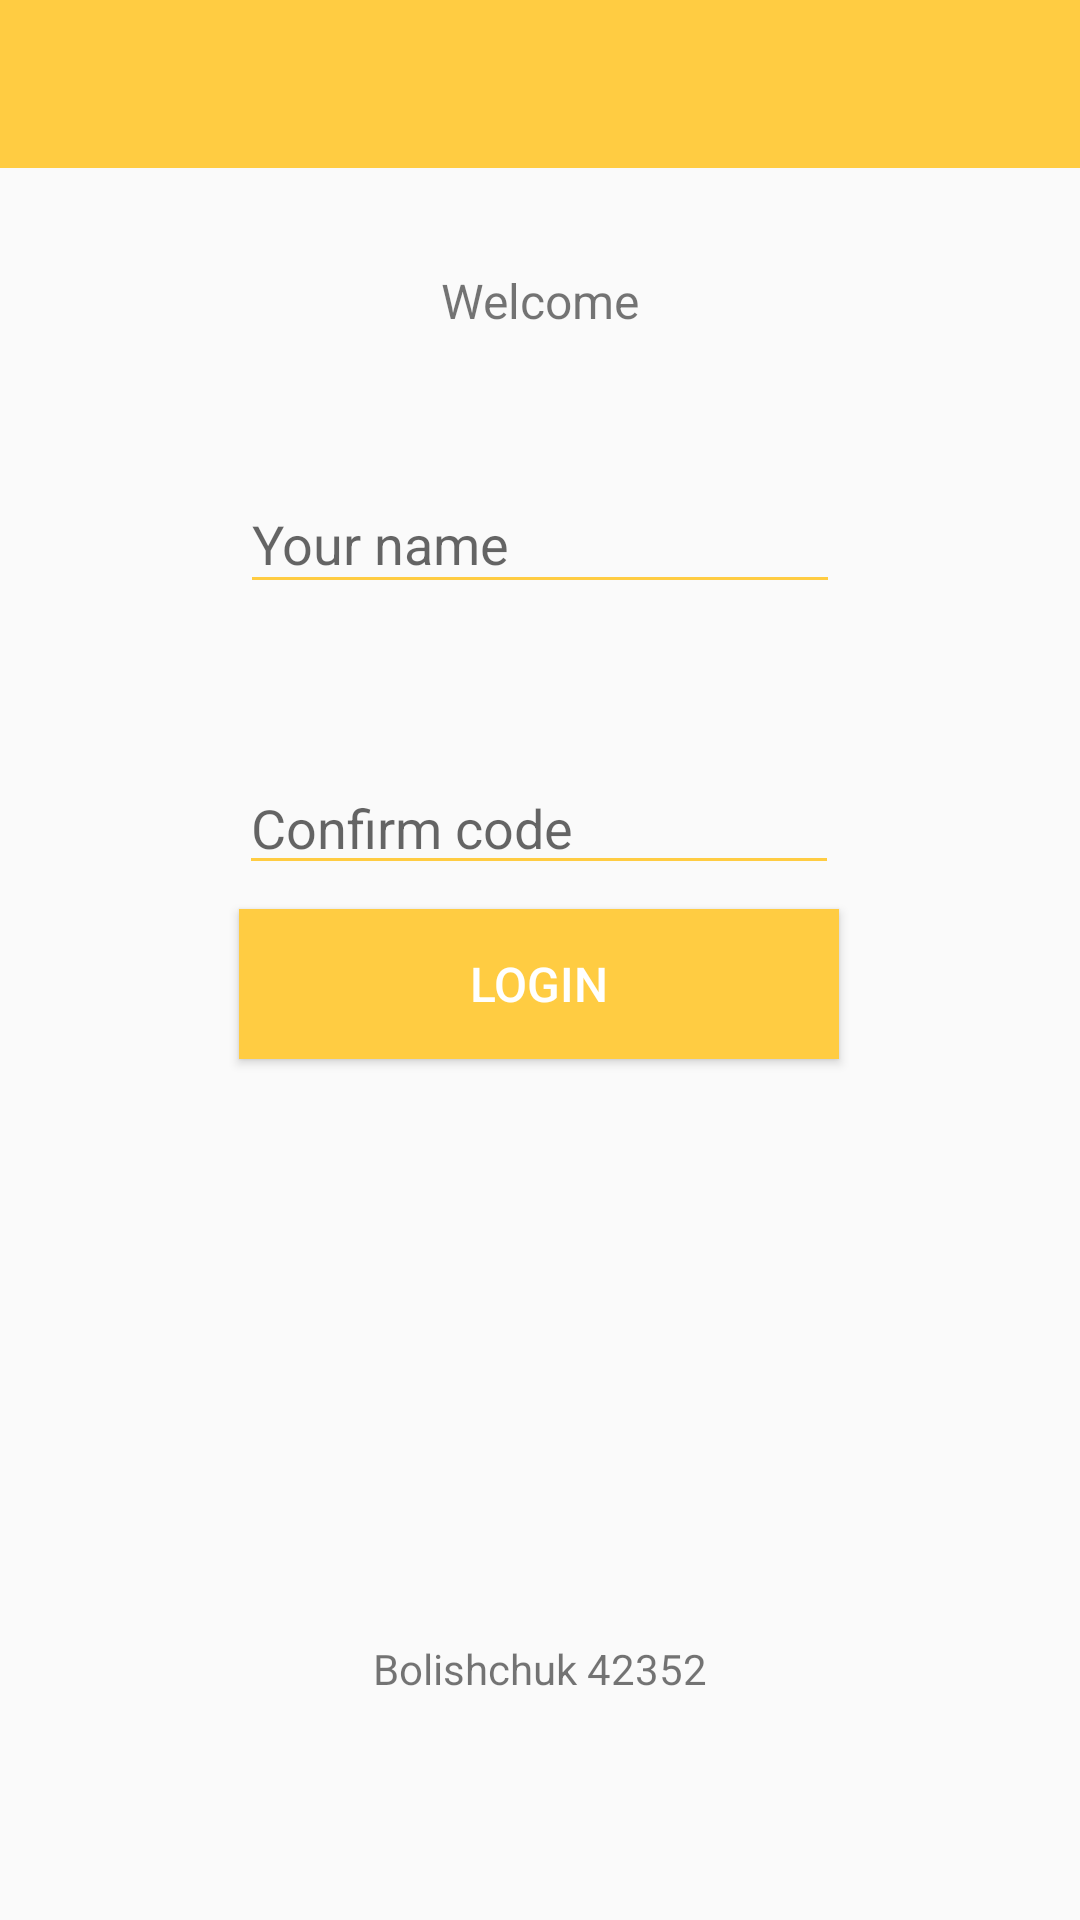

Reconstruct the res/layout file that produces this screen, plus the resources it refers to.
<!-- AndroidManifest.xml: application theme AppTheme -->
<!-- res/layout/activity_main_bo.xml -->
<?xml version="1.0" encoding="utf-8"?>
<android.support.constraint.ConstraintLayout xmlns:android="http://schemas.android.com/apk/res/android"
    xmlns:app="http://schemas.android.com/apk/res-auto"
    xmlns:tools="http://schemas.android.com/tools"
    android:layout_width="match_parent"
    android:layout_height="match_parent"
    tools:context="lebo_production.currencyexchange.BO_MainActivity">

    <TextView
        android:id="@+id/welcome"
        android:layout_width="wrap_content"
        android:layout_height="wrap_content"
        android:layout_marginBottom="8dp"
        android:layout_marginEnd="8dp"
        android:layout_marginStart="8dp"
        android:layout_marginTop="8dp"
        android:text="@string/welcome"
        android:textSize="16dp"
        app:layout_constraintBottom_toBottomOf="parent"
        app:layout_constraintEnd_toEndOf="parent"
        app:layout_constraintHorizontal_bias="0.501"
        app:layout_constraintStart_toStartOf="parent"
        app:layout_constraintTop_toTopOf="parent"
        app:layout_constraintVertical_bias="0.135" />

    <android.support.v7.widget.Toolbar
        android:id="@+id/toolbar"
        android:layout_width="match_parent"
        android:layout_height="wrap_content"
        android:layout_alignParentLeft="true"
        android:layout_alignParentStart="true"
        android:layout_alignParentTop="true"
        android:background="#ffcc42"
        app:theme="@style/ThemeOverlay.AppCompat.Dark.ActionBar"
        tools:ignore="MissingConstraints"
        tools:layout_editor_absoluteX="0dp"
        tools:layout_editor_absoluteY="0dp" />

    <android.support.v7.widget.AppCompatEditText
        android:id="@+id/guestName"
        android:layout_width="200dp"
        android:layout_height="43dp"
        android:layout_marginBottom="324dp"
        android:layout_marginEnd="8dp"
        android:layout_marginStart="8dp"
        android:layout_marginTop="8dp"
        android:backgroundTint="#ffcc42"
        android:freezesText="true"
        android:hint="@string/guestName"
        android:inputType="text"
        app:layout_constraintBottom_toBottomOf="parent"
        app:layout_constraintEnd_toEndOf="parent"
        app:layout_constraintStart_toStartOf="parent"
        app:layout_constraintTop_toTopOf="@+id/toolbar"
        app:layout_constraintVertical_bias="0.567" />


    <TextView
        android:id="@+id/password"
        android:layout_width="200dp"
        android:layout_height="28dp"
        android:layout_marginBottom="8dp"
        android:layout_marginEnd="8dp"
        android:layout_marginStart="8dp"
        android:layout_marginTop="8dp"
        android:layout_weight="1"
        android:textSize="20sp"
        app:layout_constraintBottom_toBottomOf="parent"
        app:layout_constraintEnd_toEndOf="parent"
        app:layout_constraintHorizontal_bias="0.497"
        app:layout_constraintStart_toStartOf="parent"
        app:layout_constraintTop_toTopOf="parent"
        app:layout_constraintVertical_bias="0.321" />

    <android.support.v7.widget.AppCompatEditText
        android:id="@+id/confirmation"
        android:layout_width="200dp"
        android:layout_height="wrap_content"
        android:layout_marginBottom="8dp"
        android:layout_marginEnd="8dp"
        android:layout_marginStart="8dp"
        android:layout_marginTop="8dp"
        android:layout_weight="1"
        android:backgroundTint="#ffcc42"
        android:hint="@string/confirmation"
        android:inputType="number"
        android:maxLength="4"
        app:layout_constraintBottom_toBottomOf="parent"
        app:layout_constraintBottom_toTopOf="@+id/loginButton"
        app:layout_constraintEnd_toEndOf="parent"
        app:layout_constraintHorizontal_bias="0.497"
        app:layout_constraintStart_toStartOf="parent"
        app:layout_constraintTop_toTopOf="parent"
        app:layout_constraintVertical_bias="1.0" />

    <Button
        android:id="@+id/loginButton"
        android:layout_width="200dp"
        android:layout_height="50dp"
        android:layout_marginBottom="8dp"
        android:layout_marginEnd="8dp"
        android:layout_marginStart="8dp"
        android:layout_marginTop="8dp"
        android:background="#ffcc42"
        android:text="@string/loginButton"
        android:textColor="#FFFFFF"
        android:textSize="16sp"
        app:layout_constraintBottom_toBottomOf="parent"
        app:layout_constraintEnd_toEndOf="parent"
        app:layout_constraintHorizontal_bias="0.497"
        app:layout_constraintStart_toStartOf="parent"
        app:layout_constraintTop_toTopOf="parent"
        app:layout_constraintVertical_bias="0.514" />

    <TextView
        android:id="@+id/surname"
        android:layout_width="wrap_content"
        android:layout_height="25dp"
        android:layout_marginBottom="8dp"
        android:layout_marginEnd="8dp"
        android:layout_marginStart="8dp"
        android:layout_marginTop="8dp"
        android:text="@string/surname"
        app:layout_constraintBottom_toBottomOf="parent"
        app:layout_constraintEnd_toEndOf="parent"
        app:layout_constraintStart_toStartOf="parent"
        app:layout_constraintTop_toTopOf="parent"
        app:layout_constraintVertical_bias="0.899" />
</android.support.constraint.ConstraintLayout>
<!-- resources referenced by this layout -->
<resources>
  <string name="confirmation">Confirm code</string>
  <string name="guestName">Your name</string>
  <string name="loginButton">Login</string>
  <string name="surname">Bolishchuk 42352</string>
  <string name="welcome">Welcome</string>
  <style name="AppTheme" parent="Theme.AppCompat.Light.NoActionBar">
          
          <item name="colorPrimary">@color/colorPrimary</item>
          <item name="colorPrimaryDark">@color/colorPrimaryDark</item>
          <item name="colorAccent">@color/colorAccent</item>
  
      </style>
  <!-- not gathered from this repository: default colours our renderer supplied (Android Studio template values) -->
  <color name="colorPrimary">#FF6200EE</color>
  <color name="colorPrimaryDark">#FF3700B3</color>
  <color name="colorAccent">#FF03DAC5</color>
</resources>
